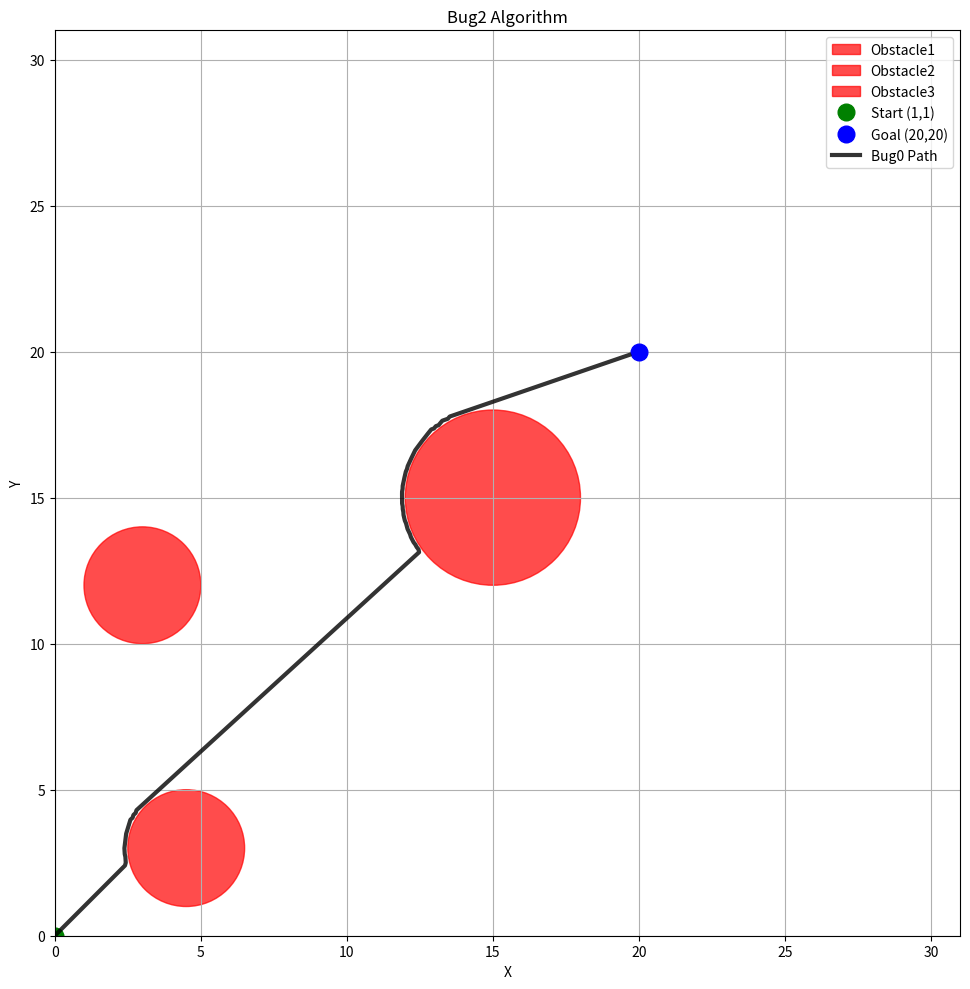

This figure's Python source:
import matplotlib.pyplot as plt
import numpy as np
from matplotlib.patches import Circle
import math
from enum import Enum


class ConfigurationSpace:
    def __init__(self):
        self.x_min, self.x_max = 0, 31
        self.y_min, self.y_max = 0, 31

        self.start = (0, 0)
        self.goal = (20, 20)

        self.obstacles = [
            (4.5, 3, 2),
            (3, 12, 2),
            (15, 15, 3)
        ]

    
    def check_collision(self, x, y, margin=0.1):
        for obs_x, obs_y, radius in self.obstacles:
            distance = math.sqrt((x - obs_x)**2 + (y - obs_y)**2)
            if distance <= radius + margin:
                return True
        return False


    def check_valid_point(self, x, y):
        if x < self.x_min or x > self.x_max or y < self.y_min or y > self.y_max:
            return False
        return not self.check_collision(x, y)


    def distance_to_goal(self, x, y):
        return math.sqrt((x - self.goal[0])**2 + (y - self.goal[1])**2)


    def visualize(self, path=None):
        fig, ax = plt.subplots(1, 1, figsize=(10,10))

        ax.set_xlim(self.x_min, self.x_max)
        ax.set_ylim(self.y_min, self.y_max)
        ax.set_aspect('equal')

        for i, (obsx, obsy, r) in enumerate(self.obstacles):
            circle = Circle((obsx, obsy), r, color='red', alpha=0.7, label=f"Obstacle{i+1}")
            ax.add_patch(circle)

        ax.plot(self.start[0], self.start[1], 'go', markersize=12, label='Start (1,1)')
        ax.plot(self.goal[0], self.goal[1], 'bo', markersize=12, label='Goal (20,20)')

        if path is not None and len(path) > 0:
            path_x = [point[0] for point in path]
            path_y = [point[1] for point in path]
        ax.plot(path_x, path_y, 'k-', color='black', linewidth=3, alpha=0.8, label='Bug0 Path')
        
        ax.grid(True)
        ax.set_xlabel('X')
        ax.set_ylabel('Y')
        ax.set_title('Bug2 Algorithm')
        ax.legend()

        plt.tight_layout()
        plt.show()



class Bug0:
    def __init__(self, config_space):
        self.config_space = config_space
        self.step_size = 0.1
        self.goal_threshold = 0.4
        self.path = []

    def get_direction_to_goal(self, x, y):
        goal_x, goal_y = self.config_space.goal
        dx, dy = goal_x - x, goal_y - y
        distance = math.sqrt(dx**2 + dy**2)
        return (dx/distance, dy/distance)

    
    def follow_wall(self, x, y, heading=0):
        for angle_offset in np.linspace(math.pi/6, 2*math.pi, 36):
            angle = heading + angle_offset
            nx = x + self.step_size * math.cos(angle)
            ny = y + self.step_size * math.sin(angle)

            if self.config_space.check_valid_point(nx, ny):
                return nx, ny, angle

        return x, y, heading 


    def run(self):
        x, y = self.config_space.start
        heading = 0 
        self.path.append((x, y))

        while self.config_space.distance_to_goal(x, y) > self.goal_threshold:
            dx, dy = self.get_direction_to_goal(x, y)
            heading = math.atan2(dy, dx)  
            nx, ny = x + self.step_size * dx, y + self.step_size * dy

            if not self.config_space.check_valid_point(nx, ny):
                nx, ny, heading = self.follow_wall(x, y, heading)

            x, y = nx, ny
            self.path.append((x, y))

            if len(self.path) > 5000:
                print("Stopped: too many steps")
                break
            
        print("Reached goal region!")
        return self.path


if __name__ == "__main__":
    config_space = ConfigurationSpace()
    bug0 = Bug0(config_space)

    path = bug0.run()
    config_space.visualize(path)

    